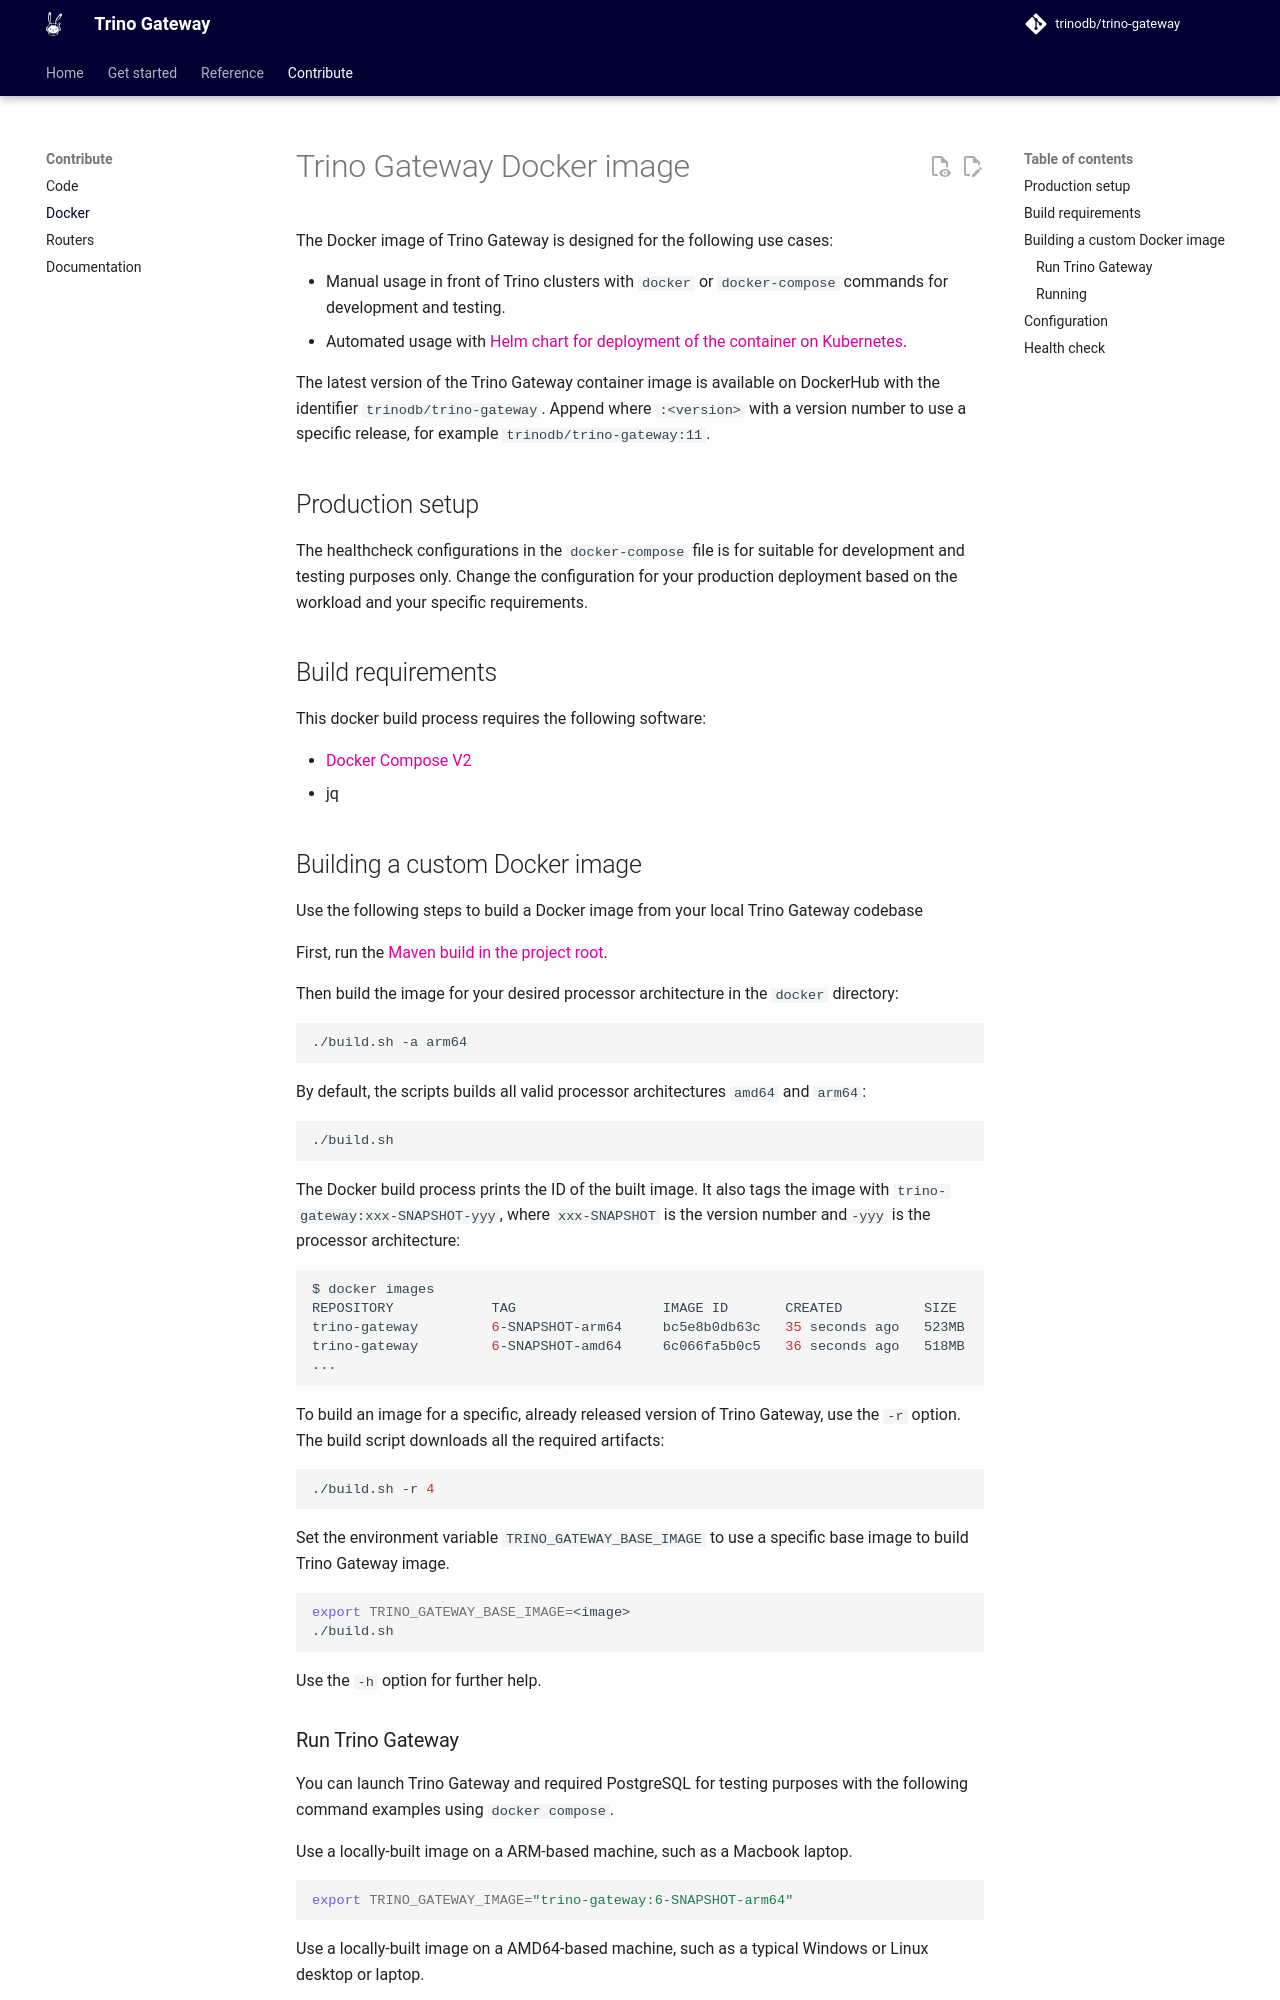

repository: trinodb/trino-gateway · page: docker/index.html · generator: mkdocs

# Trino Gateway Docker image

The Docker image of Trino Gateway is designed for the following use cases:

* Manual usage in front of Trino clusters with `docker` or `docker-compose` 
  commands for development and testing.
* Automated usage with [Helm chart for deployment of the container on
  Kubernetes](installation.md#helm).

The latest version of the Trino Gateway container image is available on 
DockerHub with the identifier `trinodb/trino-gateway`. Append  where 
`:<version>` with a version number to use a specific release, for example 
`trinodb/trino-gateway:11`.

## Production setup

The healthcheck configurations in the `docker-compose` file is for suitable 
for development and testing purposes only. Change the configuration for 
your production deployment based on the workload and your specific requirements.

## Build requirements

This docker build process requires the following software:

* [Docker Compose V2](https://docs.docker.com/compose/)
* jq

## Building a custom Docker image

Use the following steps to build a Docker image from your local Trino Gateway
codebase

First, run the [Maven build in the project root](development.md).

Then build the image for your desired processor architecture in the `docker` directory:

```bash
./build.sh -a arm64
```

By default, the scripts builds all valid processor architectures `amd64` and
`arm64`:

```bash
./build.sh
```

The Docker build process prints the ID of the built image. It also tags the
image with `trino-gateway:xxx-SNAPSHOT-yyy`, where `xxx-SNAPSHOT` is the version
number and`-yyy` is the processor architecture:

```bash
$ docker images
REPOSITORY            TAG                  IMAGE ID       CREATED          SIZE
trino-gateway         6-SNAPSHOT-arm64     bc5e8b0db63c   35 seconds ago   523MB
trino-gateway         6-SNAPSHOT-amd64     6c066fa5b0c5   36 seconds ago   518MB
...
```

To build an image for a specific, already released version of Trino Gateway, use
the `-r` option. The build script downloads all the required artifacts:

```bash
./build.sh -r 4
```

Set the environment variable `TRINO_GATEWAY_BASE_IMAGE` to use a specific base
image to build Trino Gateway image.

```bash
export TRINO_GATEWAY_BASE_IMAGE=<image>
./build.sh
```

Use the `-h` option for further help.
